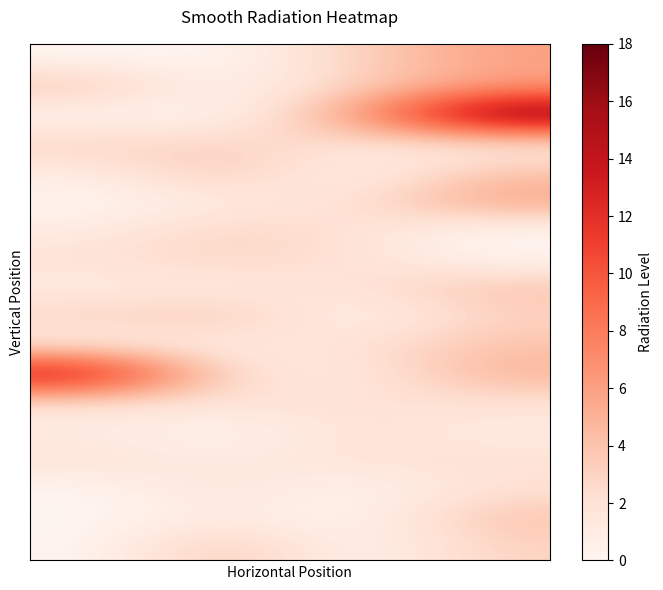

This figure's Python source:
import numpy as np
import matplotlib.pyplot as plt

# ------------------ MANUAL INPUT ------------------
data = """
3 4 2 2 1 2 5 4 3 4 0 0 6 4 1 18 6 6 
3 3 6 2 0 2 2 2 2 0 2 1 2 2 2 0 0 0
4 1 2 1 0 2 2 1 4 1 3 3 1 4 3 0 0 0
0 4 0 3 1 0 1 2 1 3 1 15 2 1 2 0 0 0
"""

# ------------------ PROCESS DATA ------------------
sweeps = []
lines = data.strip().split("\n")

for idx, line in enumerate(lines):
    row = [int(x) for x in line.strip().split()]
    
    if idx % 2 == 1:
        row.reverse()

    sweeps.append(row)

# Transpose so each sweep line is a vertical column
matrix = np.array(sweeps).T

# Flip horizontally so the first sweep (1 2 3) is on the far right
matrix = np.flip(matrix, axis=1)

# ------------------ PLOT RADIATION MAP ------------------
plt.figure(figsize=(7, 6))

img = plt.imshow(
    matrix,
    cmap='Reds',
    origin='lower',
    interpolation='bicubic', 
    aspect='auto'
)

plt.colorbar(img, label='Radiation Level')
plt.title("Smooth Radiation Heatmap", pad=15)
plt.xlabel("Horizontal Position")
plt.ylabel("Vertical Position")

plt.xticks([])
plt.yticks([])

plt.tight_layout()
plt.show()
